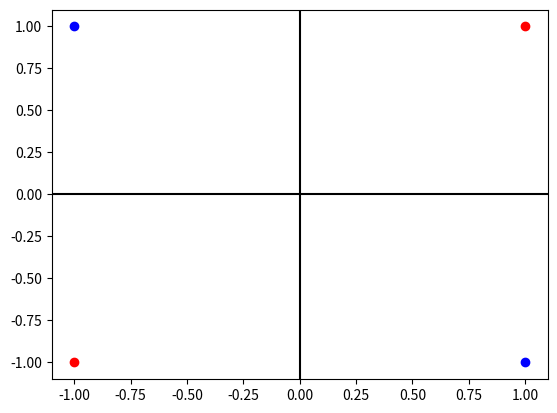

Reproduce this figure in Python.
import numpy as np
%matplotlib inline
import matplotlib.pyplot as plt

# Sigmoid Function
def sigmoid(x):
    return 1 / (1 + np.exp(-x))

# Derivative of Sigmoid Function
def derivative_sigmoid(x):
    return x * (1 - x)

# input
x = np.array([[1,1], [1,-1], [-1,-1], [-1,1]])
# output
y = np.array([[0], [1], [0], [1]])

# plot the training data
fig, ax = plt.subplots()
for i in range(y.shape[0]):
  if y[i][0] == 0:
    marker = 'ro'
  else:
    marker = 'bo'
  ax.plot(x[i][0], x[i][1], marker)
ax.axhline(y=0, color='k')
ax.axvline(x=0, color='k')

epoch = 5000 # number of training iterations
learning_rate = 0.1

# dimension of each layer
d_in = x.shape[1] # number of features in the input dataset
d_out = 1 # output layer

# weight and bias initialization
wout = np.random.uniform(size=(d_in, 1))
bout = np.random.uniform(size=(1, d_out))

for i in range(epoch):
    # Forward pass
    y_pred = sigmoid(x.dot(wout) + bout)
    
    # Compute and print loss
    loss = np.square(y_pred - y)
    if i % 500 == 0:
        print('Epoch', i, ':', loss.sum())

    # Backpropagation to compute gradients
    grad_y_pred = (y - y_pred) * derivative_sigmoid(y_pred)
    grad_wout = x.T.dot(grad_y_pred)
    grad_bout = np.sum(grad_y_pred, axis=0, keepdims=True)
    
    # Update weights and biases
    wout += grad_wout * learning_rate
    bout += grad_bout * learning_rate

print('Input')
print(x)
print('Label')
print(y)
print('Output')
print(y_pred)
print('Weight')
print(wout)
print('Bias')
print(bout)

epoch = 5000 # number of training iterations
learning_rate = 0.1

# dimension of each layer
d_in = x.shape[1] # number of features in the input dataset
d_h = 2   # hidden layer
d_out = 1 # output layer

# weight and bias initialization
wh = np.random.uniform(size=(d_in, d_h))
bh = np.random.uniform(size=(1, d_h))
wout = np.random.uniform(size=(d_h, d_out))
bout = np.random.uniform(size=(1, d_out))

for i in range(epoch):
    # Forward pass
    h = sigmoid(x.dot(wh) + bh)
    y_pred = sigmoid(h.dot(wout) + bout)
    
    # Compute and print loss
    loss = np.square(y_pred - y)
    if i % 500 == 0:
        print('Epoch', i, ':', loss.sum())

    # Backpropagation to compute gradients
    grad_y_pred = (y - y_pred) * derivative_sigmoid(y_pred)
    grad_wout = h.T.dot(grad_y_pred)
    grad_bout = np.sum(grad_y_pred, axis=0, keepdims=True)
    grad_h = grad_y_pred.dot(wout.T) * derivative_sigmoid(h)
    grad_wh = x.T.dot(grad_h)
    grad_bh = np.sum(grad_h, axis=0, keepdims=True)

    # Update weights and biases
    wout += grad_wout * learning_rate
    bout += grad_bout * learning_rate
    wh += grad_wh * learning_rate
    bh += grad_bh * learning_rate

print('Input')
print(x)
print('Label')
print(y)
print('Output')
print(y_pred)
print('Weight @ Hidden layer')
print(wh)
print('Bias @ Hidden layer')
print(bh)
print('Weight @ Output layer')
print(wout)
print('Bias @ Output layer')
print(bout)